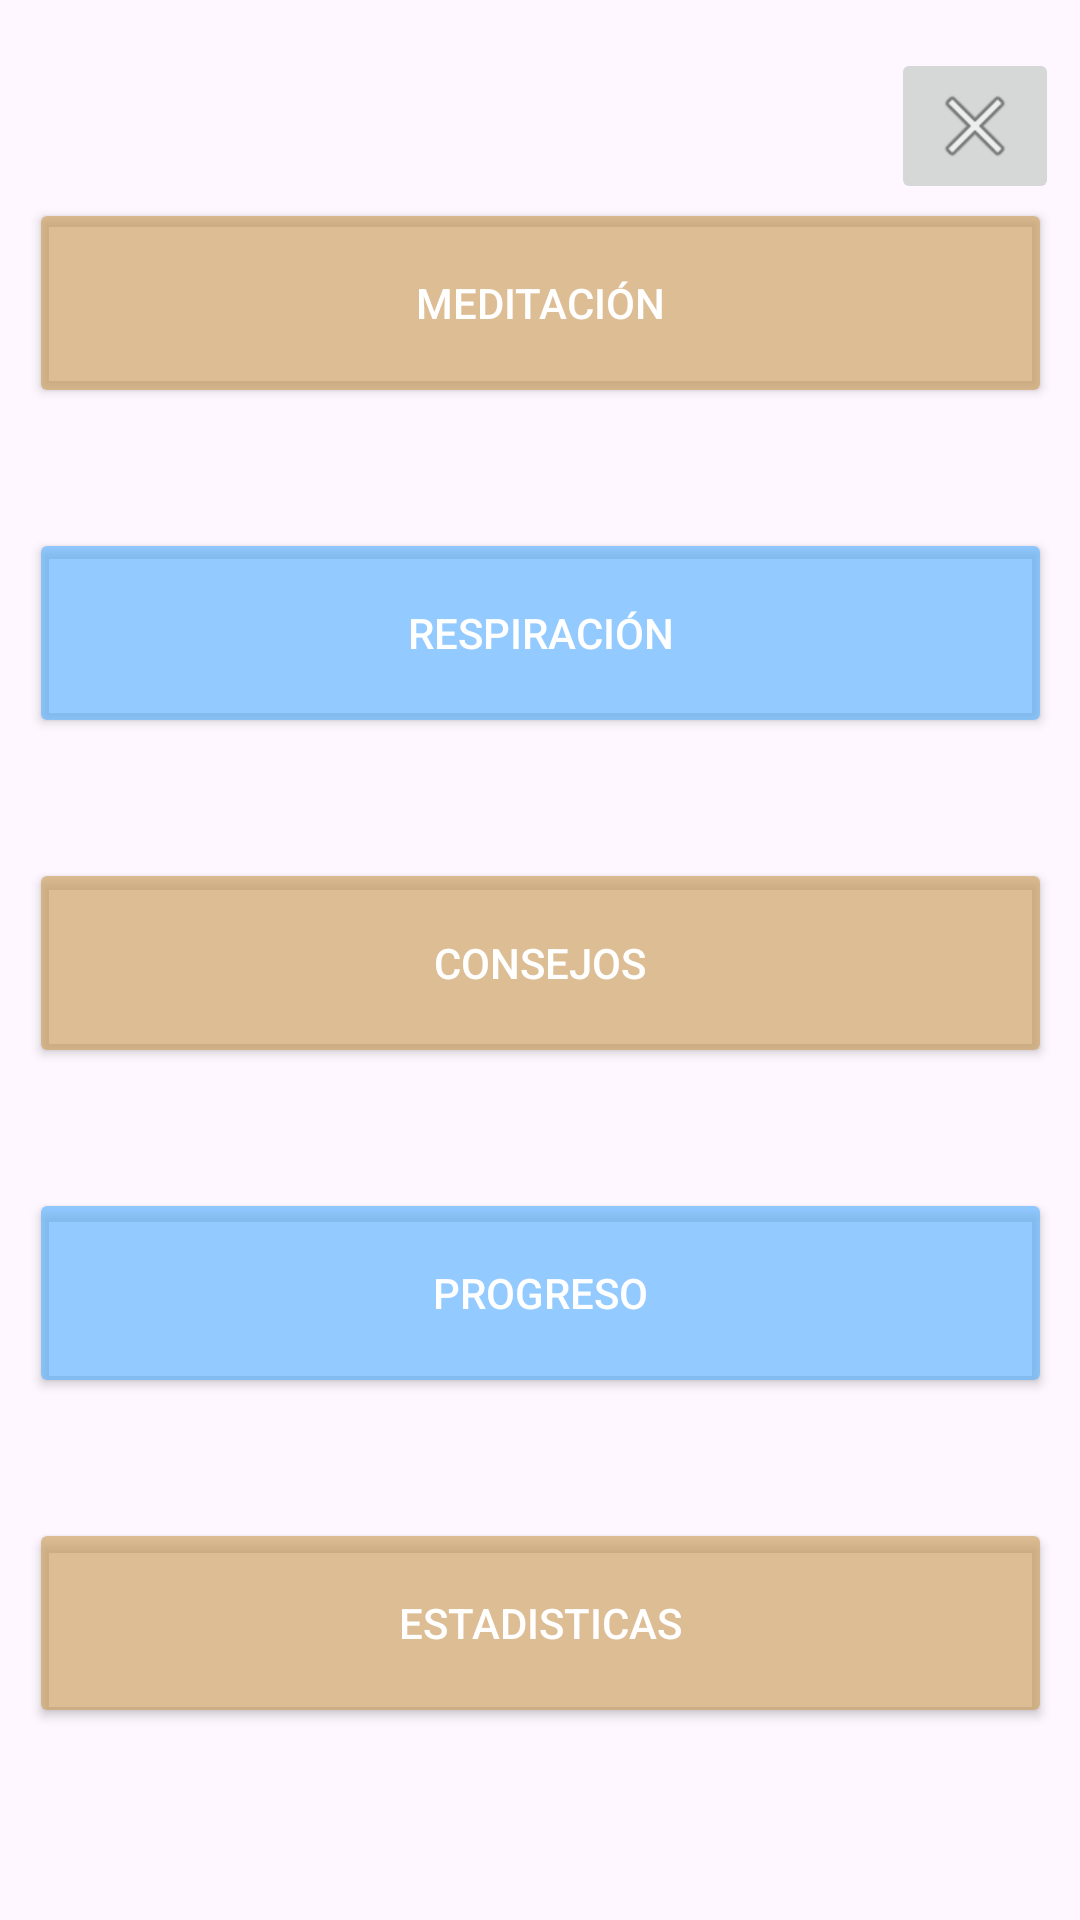

This screen was rendered from an Android layout file. Write that file and the resources it references.
<!-- AndroidManifest.xml: application theme Theme.RESILIENCE -->
<!-- res/layout/activity_dashboard.xml -->
<?xml version="1.0" encoding="utf-8"?>
<androidx.constraintlayout.widget.ConstraintLayout xmlns:android="http://schemas.android.com/apk/res/android"
    xmlns:app="http://schemas.android.com/apk/res-auto"
    xmlns:tools="http://schemas.android.com/tools"
    android:layout_width="match_parent"
    android:layout_height="match_parent"
    android:background="@drawable/fondo"
    tools:context=".DashboardActivity">

    
    <ImageButton
        android:id="@+id/regresarD"
        android:layout_width="wrap_content"
        android:layout_height="wrap_content"
        android:layout_marginTop="16dp"
        android:layout_marginEnd="7dp"
        app:layout_constraintEnd_toEndOf="parent"
        app:layout_constraintTop_toTopOf="parent"
        app:srcCompat="@android:drawable/ic_menu_close_clear_cancel" />

    <LinearLayout
        android:layout_width="341dp"
        android:layout_height="588dp"
        android:gravity="center_horizontal"
        android:orientation="vertical"
        app:layout_constraintBottom_toBottomOf="parent"
        app:layout_constraintLeft_toLeftOf="parent"
        app:layout_constraintRight_toRightOf="parent"
        app:layout_constraintTop_toTopOf="parent">
        
        <Button
            android:id="@+id/btnMeditation"
            android:layout_width="match_parent"
            android:layout_height="70dp"
            android:layout_marginTop="40dp"
            android:backgroundTint="@color/button"
            android:text="@string/MEDITACIÓN"
            android:textColor="@color/white"
            app:layout_constraintEnd_toEndOf="parent"
            app:layout_constraintStart_toStartOf="parent"
            app:layout_constraintTop_toTopOf="parent"
            app:layout_constraintVertical_bias="0.4" />

        
        <Button
            android:id="@+id/btnBreathing"
            android:layout_width="match_parent"
            android:layout_height="70dp"
            android:layout_marginTop="40dp"
            android:backgroundTint="@color/colorfondo"
            android:text="@string/RESPIRACIÓN"
            android:textColor="@color/white"
            app:layout_constraintEnd_toEndOf="parent"
            app:layout_constraintStart_toStartOf="parent"
            app:layout_constraintTop_toBottomOf="@+id/btnMeditation"
            app:layout_constraintVertical_bias="0.1" />

        
        <Button
            android:id="@+id/btnTips"
            android:layout_width="match_parent"
            android:layout_height="70dp"
            android:layout_marginTop="40dp"
            android:backgroundTint="@color/button"
            android:text="@string/CONSEJOS"
            android:textColor="@color/white"
            app:layout_constraintEnd_toEndOf="parent"
            app:layout_constraintStart_toStartOf="parent"
            app:layout_constraintTop_toBottomOf="@+id/btnBreathing"
            app:layout_constraintVertical_bias="0.1" />

        
        <Button
            android:id="@+id/btnProgress"
            android:layout_width="match_parent"
            android:layout_height="70dp"
            android:layout_marginTop="40dp"
            android:backgroundTint="@color/colorfondo"
            android:text="@string/PROGRESO"
            android:textColor="@color/white"
            app:layout_constraintEnd_toEndOf="parent"
            app:layout_constraintStart_toStartOf="parent"
            app:layout_constraintTop_toBottomOf="@+id/btnTips"
            app:layout_constraintVertical_bias="0.1" />

        <Button
            android:id="@+id/btnEstadisticas"
            android:layout_width="match_parent"
            android:layout_height="70dp"
            android:layout_marginTop="40dp"
            android:backgroundTint="@color/button"
            android:text="@string/ESTADISTICAS"
            android:textColor="@color/white" />
        
        

    </LinearLayout>

</androidx.constraintlayout.widget.ConstraintLayout>
<!-- resources referenced by this layout -->
<resources>
  <color name="button">#A9CCA05E</color>
  <color name="colorfondo">#A95EB4FF</color>
  <color name="white">#FFFFFFFF</color>
  <string name="CONSEJOS">CONSEJOS</string>
  <string name="ESTADISTICAS">ESTADISTICAS</string>
  <string name="PROGRESO">PROGRESO</string>
  <style name="Theme.RESILIENCE" parent="Base.Theme.RESILIENCE" />
  <style name="Base.Theme.RESILIENCE" parent="Theme.Material3.DayNight.NoActionBar">
          
          
      </style>
</resources>
